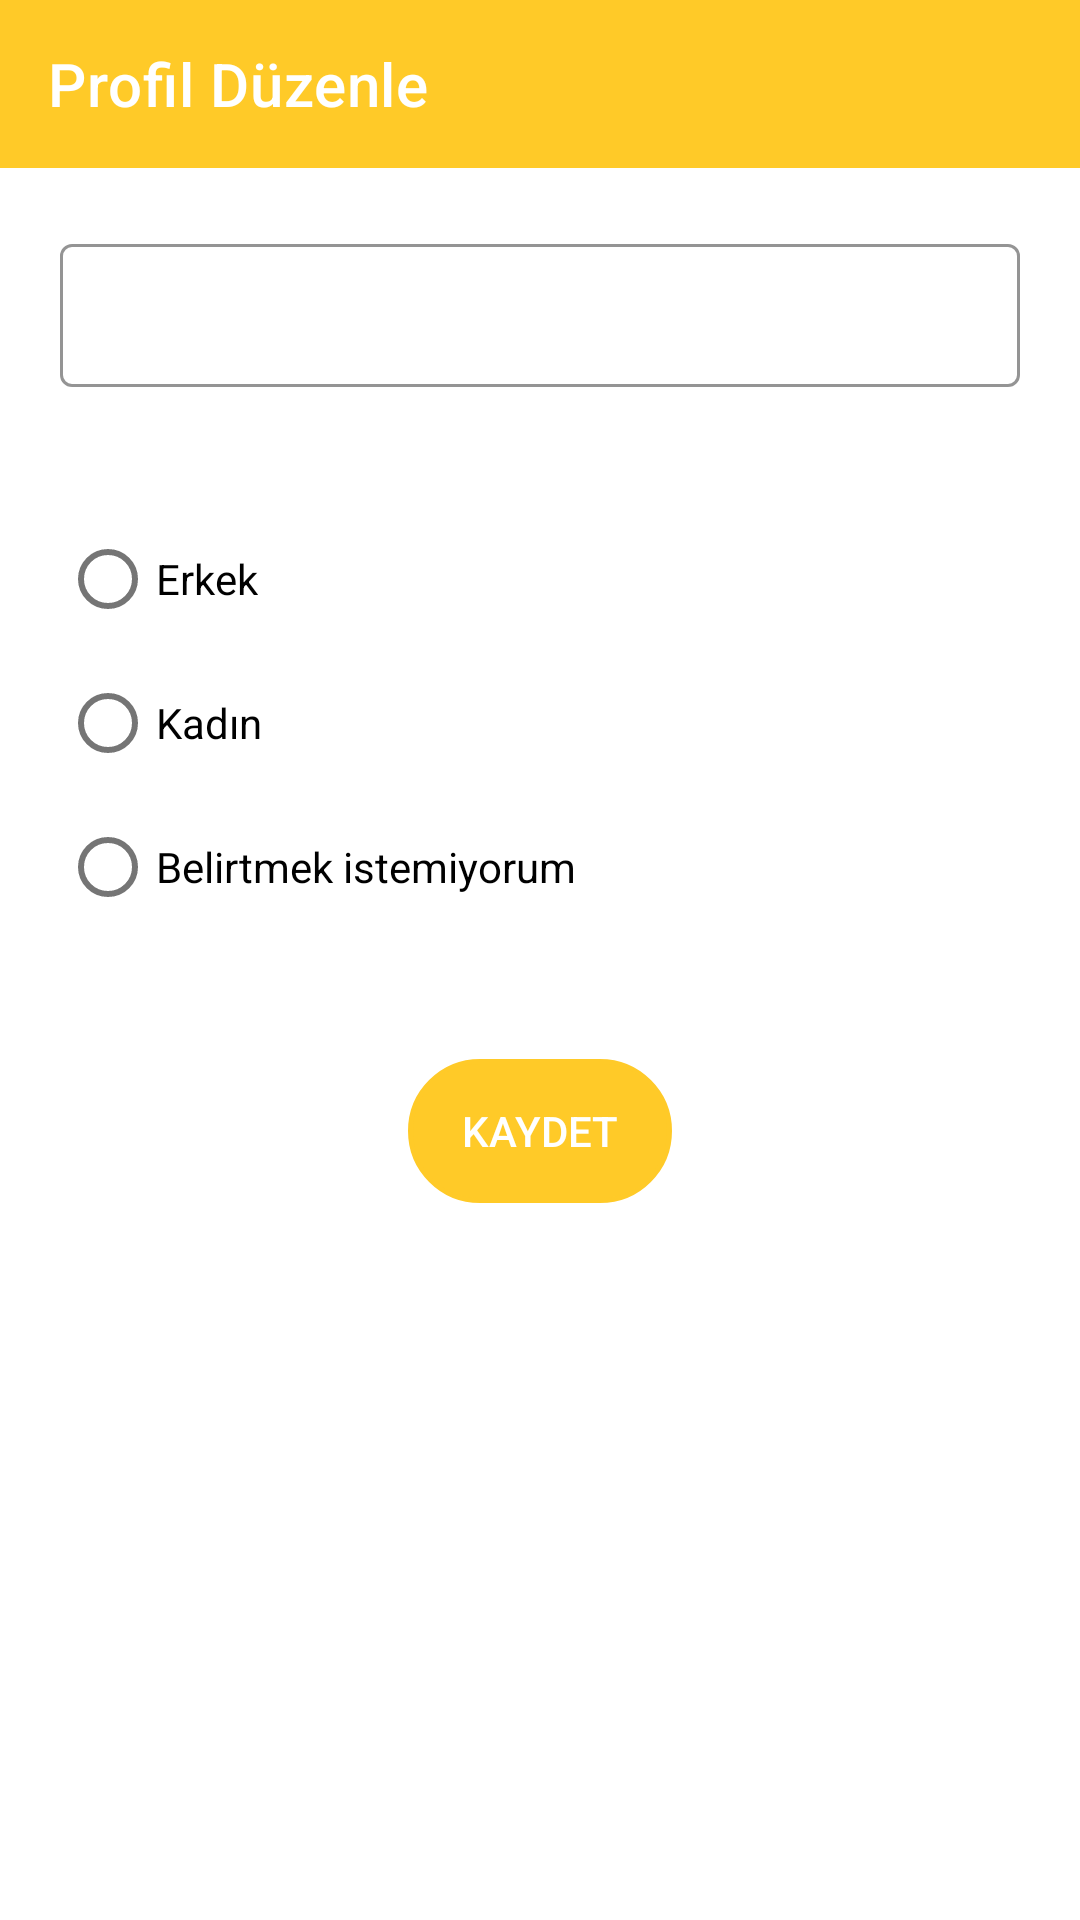

Reconstruct the res/layout file that produces this screen, plus the resources it refers to.
<!-- AndroidManifest.xml: application theme Theme.BudgetApp -->
<!-- res/layout/fragment_edit_profile.xml -->
<?xml version="1.0" encoding="utf-8"?>
<layout
    xmlns:android="http://schemas.android.com/apk/res/android"
    xmlns:tools="http://schemas.android.com/tools"
    xmlns:app="http://schemas.android.com/apk/res-auto"
    tools:context=".view.edit_profile.EditProfile"
    >
    <data>
        <variable
            name="EditProfileViewModel"
            type="com.example.hmzcnbz.budgetapp.view.edit_profile.EditProfile" />
    </data>

<LinearLayout
    android:layout_width="match_parent"
    android:layout_height="match_parent"
    android:orientation="vertical">
<com.google.android.material.appbar.AppBarLayout
    android:layout_width="match_parent"
    android:layout_height="wrap_content">

    <androidx.appcompat.widget.Toolbar
        android:id="@+id/toolbar"
        android:layout_width="match_parent"
        android:layout_height="wrap_content"
        app:title="Profil Düzenle"
        app:titleTextColor="@color/white"
        android:background="@color/splash_orange"
        />

</com.google.android.material.appbar.AppBarLayout>

    <com.google.android.material.textfield.TextInputLayout
        android:layout_width="match_parent"
        android:layout_height="wrap_content"
        android:layout_margin="20sp"
        app:boxBackgroundColor="@color/white"
        style="@style/TextInputLayoutStyle">

        <com.google.android.material.textfield.TextInputEditText
            android:id="@+id/profile_name"
            android:layout_width="match_parent"
            android:layout_height="wrap_content"
            android:singleLine="true"/>
    </com.google.android.material.textfield.TextInputLayout>

    <RadioGroup
        android:id="@+id/radioGroupGender"
        android:layout_width="match_parent"
        android:layout_height="wrap_content"
        android:layout_margin="20sp">

        <com.google.android.material.radiobutton.MaterialRadioButton
            android:id="@+id/man"
            android:layout_width="wrap_content"
            android:layout_height="wrap_content"
            android:text="Erkek"
            />

        <com.google.android.material.radiobutton.MaterialRadioButton
            android:id="@+id/woman"
            android:layout_width="wrap_content"
            android:layout_height="wrap_content"
            android:text="Kadın"
            />

        <com.google.android.material.radiobutton.MaterialRadioButton
            android:id="@+id/other"
            android:layout_width="wrap_content"
            android:layout_height="wrap_content"
            android:text="Belirtmek istemiyorum"
            />

    </RadioGroup>

    <androidx.appcompat.widget.AppCompatButton
        android:id="@+id/update_profile"
        android:layout_width="wrap_content"
        android:layout_height="wrap_content"
        android:layout_gravity="center"
        android:layout_margin="20sp"
        android:text="Kaydet"
        android:enabled="true"
        android:clickable="true"
        android:focusable="true"
        android:background="@drawable/btn_selector"
        android:textColor="@color/white"
        android:backgroundTint="@color/splash_orange"

        />

</LinearLayout>
</layout>
<!-- resources referenced by this layout -->
<resources>
  <color name="splash_orange">#FFCA28</color>
  <color name="white">#FFFFFFFF</color>
  <!-- drawable btn_selector (drawable) -->
  <?xml version="1.0" encoding="utf-8"?>
  <selector xmlns:android="http://schemas.android.com/apk/res/android">
  
  
      <item android:state_pressed="true">
          <shape android:shape="rectangle">
              <stroke android:color="@color/splash_orange"
                  android:width="1.5sp" />
              <solid android:color="#F4D77E" />
              <corners android:radius="100dp" />
          </shape>
      </item>
  
      <item >
          <shape android:shape="rectangle">
              <stroke android:color="@color/splash_orange"
                  android:width="1.5sp" />
              <corners android:radius="100dp"/>
          </shape>
      </item>
  
  </selector>
  <style name="TextInputLayoutStyle" parent="Widget.MaterialComponents.TextInputLayout.OutlinedBox.Dense">
          <item name="boxStrokeColor">@color/splash_orange</item>
          <item name="android:textColor">@color/splash_orange</item>
          <item name="hintTextColor">@color/splash_orange</item>
          <item name="android:textCursorDrawable">@color/splash_orange</item>
      </style>
  <style name="Theme.BudgetApp" parent="Theme.MaterialComponents.DayNight.NoActionBar">
          
          <item name="colorPrimary">@color/purple_500</item>
          <item name="colorPrimaryVariant">@color/purple_700</item>
          <item name="colorOnPrimary">@color/white</item>
          
          <item name="colorSecondary">@color/teal_200</item>
          <item name="colorSecondaryVariant">@color/teal_700</item>
          <item name="colorOnSecondary">@color/black</item>
          
          <item name="android:statusBarColor" tools:targetApi="l">@color/splash_orange</item>
          
      </style>
  <color name="purple_500">#FF6200EE</color>
  <color name="purple_700">#FF3700B3</color>
  <color name="teal_200">#FF03DAC5</color>
  <color name="teal_700">#FF018786</color>
  <color name="black">#FF000000</color>
</resources>
